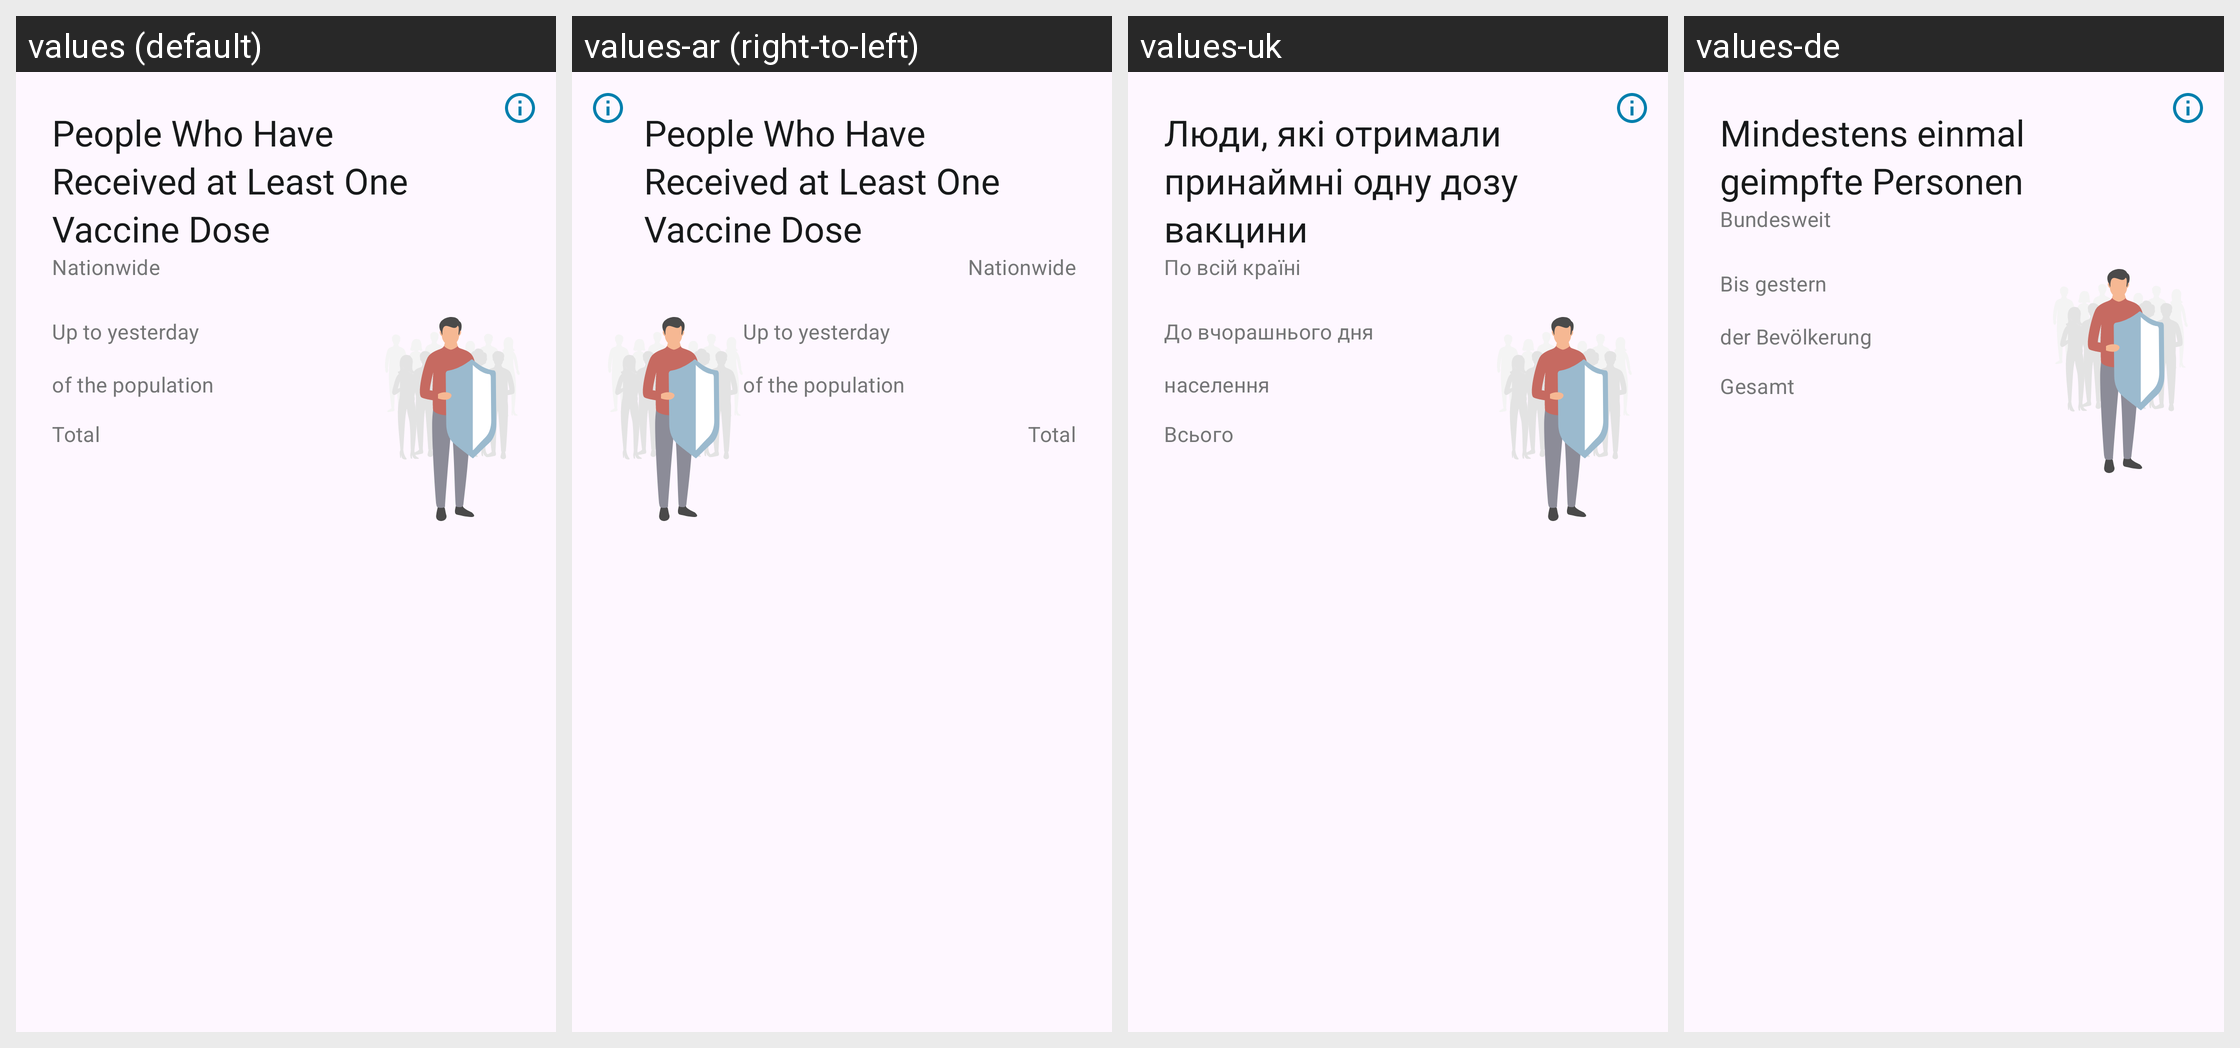

This grid shows one Android layout under several languages. Give, for every string resource on the screen, its name, the default text and each shown locale's text.
Android screen res/layout/home_statistics_cards_vaccinated_once_layout.xml rendered under 4 locales, left to right: values (default), values-ar (right-to-left), values-uk, values-de. Device: Nexus 5 (rendered at 1080×1920; each locale shown at half size, 540×960, under a caption strip naming it); theme AppTheme.
Other locales in the repository, not shown: values-bg, values-en, values-pl, values-pt, values-ro, values-ru, values-tr.
Strings drawn on this screen, with the default value and each locale's value (text and hints the layout hard-codes, and strings that could not be matched under every locale, appear in the picture but are not listed):

statistics_vaccinated_once_card_title
  values: People Who Have Received at Least One Vaccine Dose
  values-ar: People Who Have Received at Least One Vaccine Dose  [not translated; the default value is used]
  values-uk: Люди, які отримали принаймні одну дозу вакцини
  values-de: Mindestens einmal geimpfte Personen

statistics_nationwide_text
  values: Nationwide
  values-ar: Nationwide  [not translated; the default value is used]
  values-uk: По всій країні
  values-de: Bundesweit

statistics_primary_value_until_yesterday
  values: Up to yesterday
  values-ar: Up to yesterday  [not translated; the default value is used]
  values-uk: До вчорашнього дня
  values-de: Bis gestern

statistics_vaccination_primary_value_footnote
  values: of the population
  values-ar: of the population  [not translated; the default value is used]
  values-uk: населення
  values-de: der Bevölkerung

statistics_card_infections_tertiary_label
  values: Total
  values-ar: Total  [not translated; the default value is used]
  values-uk: Всього
  values-de: Gesamt
